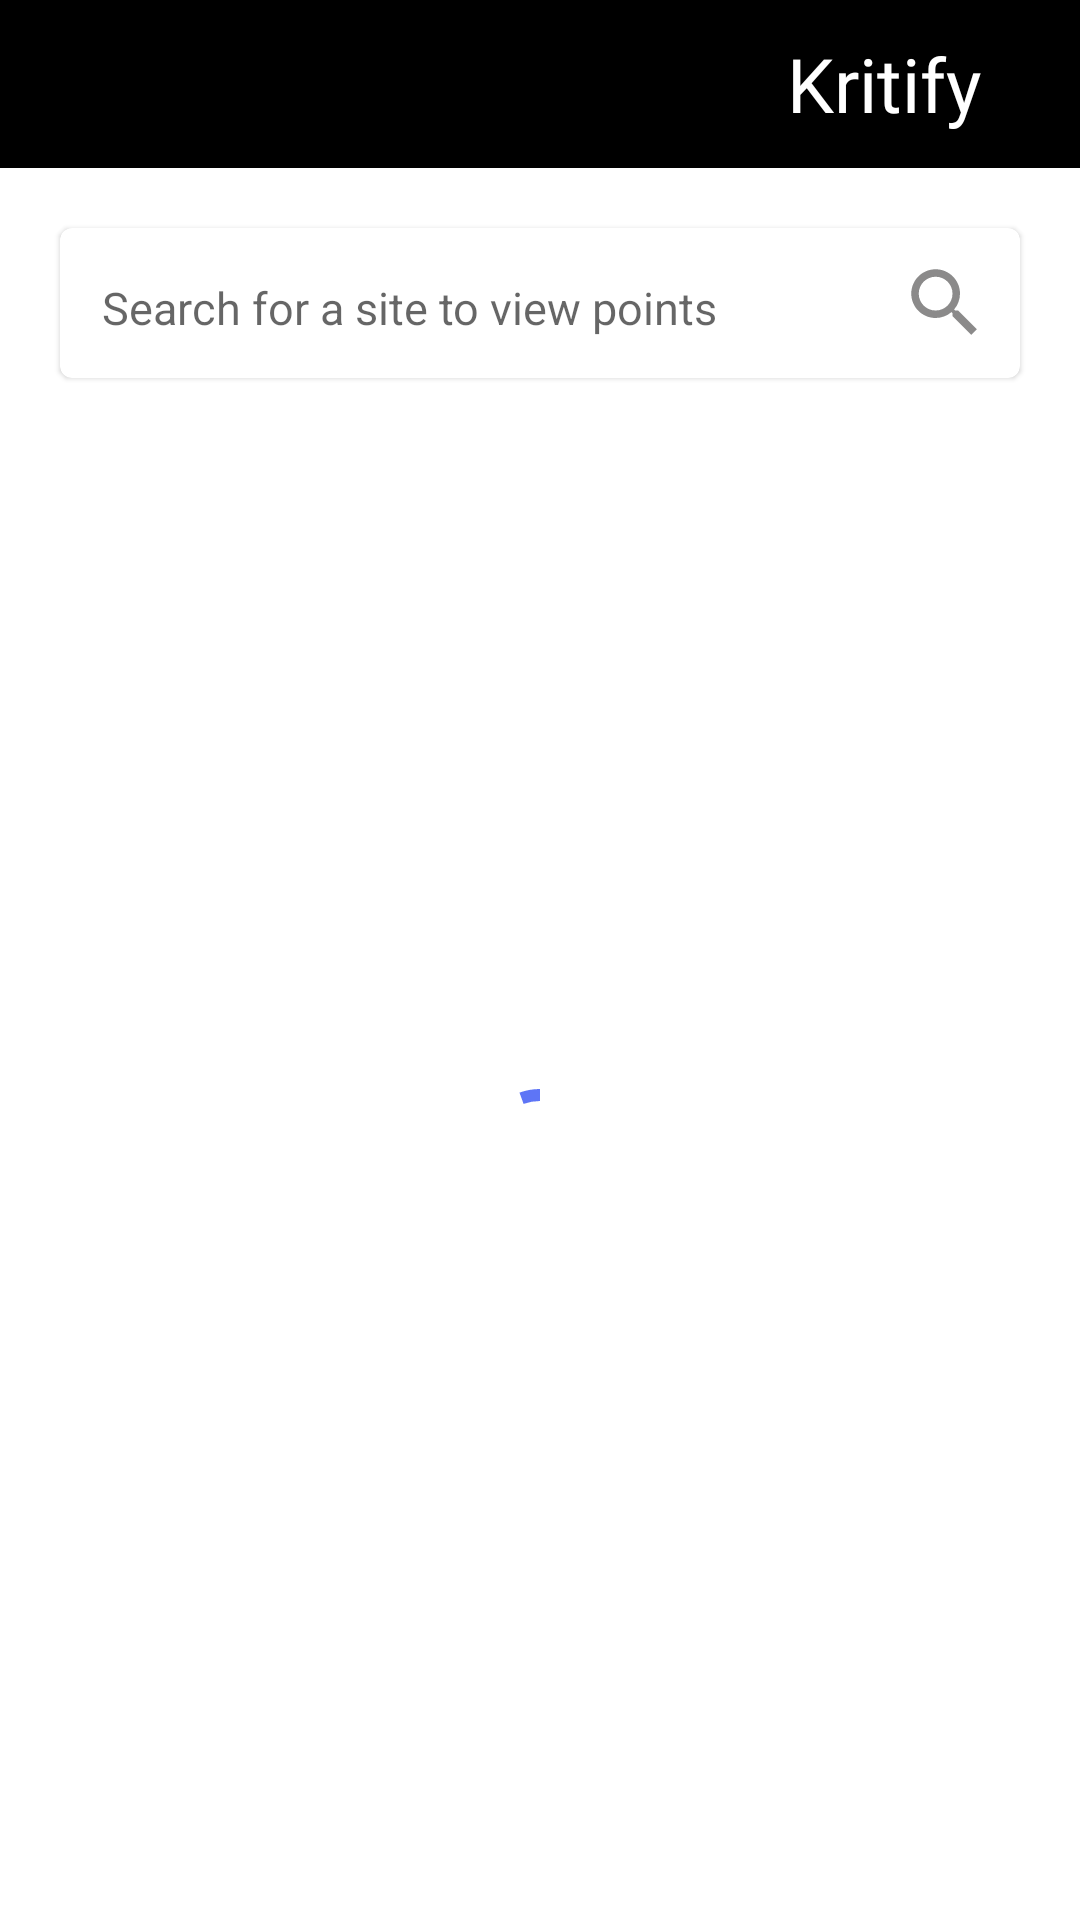

Android layout source for this screen:
<!-- AndroidManifest.xml: application theme Theme.Kritify -->
<!-- res/layout/activity_point.xml -->
<?xml version="1.0" encoding="utf-8"?>
<androidx.constraintlayout.widget.ConstraintLayout xmlns:android="http://schemas.android.com/apk/res/android"
    xmlns:app="http://schemas.android.com/apk/res-auto"
    xmlns:tools="http://schemas.android.com/tools"
    android:layout_width="match_parent"
    android:layout_height="match_parent"
    android:id="@+id/parent"
    tools:context=".FeedActivity"
    android:focusable="true"
    android:focusableInTouchMode="true">

    <com.google.android.material.appbar.AppBarLayout
        android:id="@+id/appBarLayout"
        android:layout_width="match_parent"
        android:layout_height="wrap_content"
        app:layout_constraintEnd_toEndOf="parent"
        app:layout_constraintStart_toStartOf="parent"
        app:layout_constraintTop_toTopOf="parent">

        <androidx.appcompat.widget.Toolbar
            android:id="@+id/toolbar"
            android:layout_width="match_parent"
            android:layout_height="wrap_content"
            android:background="@color/black"
            android:minHeight="?attr/actionBarSize"
            android:theme="@style/ThemeOverlay.AppCompat.ActionBar"
            app:navigationIcon="@drawable/ic_back_button">

            <TextView
                android:layout_width="wrap_content"
                android:layout_height="wrap_content"
                android:layout_gravity="end"
                android:layout_marginEnd="25dp"
                android:fontFamily="@font/kaushan_script"
                android:padding="8dp"
                android:text="@string/app_name"
                android:textColor="@color/white"
                android:textSize="25sp" />

        </androidx.appcompat.widget.Toolbar>

    </com.google.android.material.appbar.AppBarLayout>

    <com.google.android.material.card.MaterialCardView
        android:id="@+id/materialCardView"
        android:layout_width="match_parent"
        android:layout_height="50dp"
        android:layout_marginStart="20dp"
        android:layout_marginTop="20dp"
        android:layout_marginEnd="20dp"

        app:layout_constraintEnd_toEndOf="parent"
        app:layout_constraintStart_toStartOf="parent"
        app:layout_constraintTop_toBottomOf="@+id/appBarLayout"
        app:layout_constraintVertical_bias="0.01">

        <AutoCompleteTextView
            android:id="@+id/search"
            android:hint="@string/search_for_a_site_to_view_points"
            android:textSize="15dp"
            android:layout_width="match_parent"
            android:layout_height="match_parent"
            android:layout_marginEnd="10dp"
            android:layout_marginStart="10dp"
            android:ems="10"
            android:imeOptions="actionSearch"
            android:inputType="textAutoComplete|textAutoCorrect"
            android:completionThreshold="1"
            android:backgroundTint="@android:color/transparent">
        </AutoCompleteTextView>

        <ImageButton
            android:id="@+id/search_icon"
            android:layout_width="30dip"
            android:layout_height="30dip"
            android:layout_marginEnd="10dp"
            android:background="@drawable/ic_back_search"
            android:backgroundTint="#6E6D6D"
            android:contentDescription="@string/search_icon"
            android:layout_gravity="center_vertical|end"
            android:layout_alignParentEnd="true"/>

    </com.google.android.material.card.MaterialCardView>

    <TextView
        android:id="@+id/shops_count"

        android:layout_width="match_parent"
        android:visibility="gone"
        android:layout_height="50dp"
        android:background="@drawable/button_round"
        android:gravity="center_horizontal"
        android:paddingTop="10dp"
        android:paddingBottom="10dp"
        android:textSize="24dp"
        android:textColor="@color/white"
        android:layout_marginStart="20dp"
        android:layout_marginTop="10dp"
        android:layout_marginEnd="20dp"
        app:layout_constraintBottom_toBottomOf="parent"
        app:layout_constraintEnd_toEndOf="parent"
        app:layout_constraintStart_toStartOf="parent"
        app:layout_constraintTop_toBottomOf="@+id/materialCardView"
        app:layout_constraintVertical_bias="0.03" />

    <androidx.recyclerview.widget.RecyclerView
        android:id="@+id/pointRecyclerView"
        android:layout_width="match_parent"
        android:layout_marginTop="10dp"
        android:layout_height="0dp"
        app:layout_constraintBottom_toBottomOf="parent"
        app:layout_constraintEnd_toEndOf="parent"
        app:layout_constraintStart_toStartOf="parent"
        app:layout_constraintTop_toBottomOf="@+id/shops_count" />

    
    <com.google.android.material.progressindicator.CircularProgressIndicator
        android:id="@+id/progress_bar"
        android:layout_width="wrap_content"
        android:layout_height="wrap_content"
        android:indeterminate="true"
        app:indicatorColor="#5E75F6"
        app:layout_constraintStart_toStartOf="parent"
        app:layout_constraintEnd_toEndOf="parent"
        app:layout_constraintBottom_toBottomOf="parent"
        app:layout_constraintTop_toBottomOf="@id/materialCardView"/>

    <ImageView
        android:id="@+id/errorImage"
        android:layout_margin="20dp"
        android:layout_width="300dp"
        android:layout_height="400dp"
        app:layout_constraintStart_toStartOf="parent"
        app:layout_constraintEnd_toEndOf="parent"
        app:layout_constraintBottom_toBottomOf="parent"
        app:layout_constraintTop_toBottomOf="@id/materialCardView"
        android:background="@drawable/error"
        android:visibility="gone"
        android:contentDescription="@string/error_image" />

    <TextView
        android:id="@+id/noPostError"
        android:layout_width="wrap_content"
        android:layout_height="wrap_content"
        android:text="@string/no_post_error"
        android:textSize="24dp"
        android:textColor="#5E75F6"
        app:layout_constraintStart_toStartOf="parent"
        app:layout_constraintEnd_toEndOf="parent"
        app:layout_constraintBottom_toBottomOf="parent"
        app:layout_constraintTop_toBottomOf="@id/materialCardView"
        android:visibility="gone"/>

</androidx.constraintlayout.widget.ConstraintLayout>
<!-- resources referenced by this layout -->
<resources>
  <!-- drawable button_round (drawable) -->
  <?xml version="1.0" encoding="utf-8"?>
  <shape xmlns:android="http://schemas.android.com/apk/res/android"
      android:shape="rectangle">
  
      <solid android:color="#132480"/>
      <corners android:radius="25dp"/>
  
  </shape>
  <!-- drawable error: png bitmap (drawable, 35551 bytes) -->
  <!-- drawable ic_back_search (drawable-anydpi) -->
  <vector xmlns:android="http://schemas.android.com/apk/res/android"
      android:width="24dp"
      android:height="24dp"
      android:viewportWidth="24"
      android:viewportHeight="24"
      android:tint="#5E75F6"
      android:alpha="0.8">
    <path
        android:fillColor="@android:color/white"
        android:pathData="M15.5,14h-0.79l-0.28,-0.27C15.41,12.59 16,11.11 16,9.5 16,5.91 13.09,3 9.5,3S3,5.91 3,9.5 5.91,16 9.5,16c1.61,0 3.09,-0.59 4.23,-1.57l0.27,0.28v0.79l5,4.99L20.49,19l-4.99,-5zM9.5,14C7.01,14 5,11.99 5,9.5S7.01,5 9.5,5 14,7.01 14,9.5 11.99,14 9.5,14z"/>
  </vector>
  <string name="app_name">Kritify</string>
  <string name="error_image">error image</string>
  <string name="no_post_error">Oops!...No posts yet</string>
  <string name="search_for_a_site_to_view_points">Search for a site to view points</string>
  <string name="search_icon">search_icon</string>
  <style name="Theme.Kritify" parent="Theme.MaterialComponents.DayNight.NoActionBar">
          
          <item name="colorPrimary">@color/purple_500</item>
          <item name="colorPrimaryVariant">@color/purple_700</item>
          <item name="colorOnPrimary">@color/white</item>
          
          <item name="colorSecondary">@color/teal_200</item>
          <item name="colorSecondaryVariant">@color/teal_700</item>
          <item name="colorOnSecondary">@color/black</item>
          
          <item name="android:statusBarColor" tools:targetApi="l">?attr/colorPrimaryVariant</item>
          
          <item name="android:windowFullscreen">true</item>
      </style>
  <!-- not gathered from this repository: default colours our renderer supplied (Android Studio template values) -->
  <color name="purple_500">#FF6200EE</color>
  <color name="purple_700">#FF3700B3</color>
  <color name="teal_200">#FF03DAC5</color>
  <color name="teal_700">#FF018786</color>
  <color name="black">#FF000000</color>
  <color name="white">#FFFFFFFF</color>
</resources>
